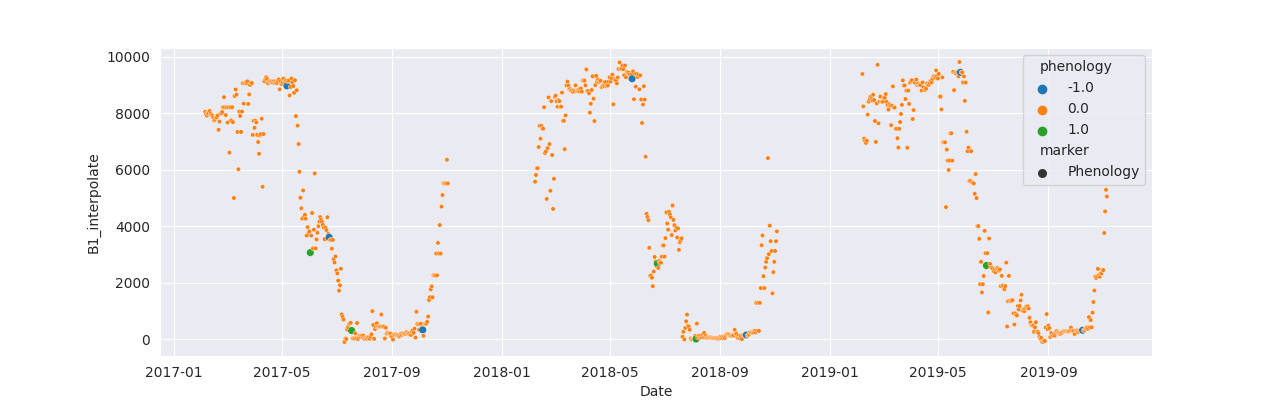

Data behind this chart, as committed beside it:
system:time_start, B1, B1_interpolate
2017-02-05, 8053, 8053
2017-02-06, , 7984
2017-02-07, 7915, 7915
2017-02-08, , 7993
2017-02-09, , 7997
2017-02-10, 8079, 8079
2017-02-11, , 7984
2017-02-12, , 7933
2017-02-13, , 7915
2017-02-14, , 7845
2017-02-15, , 7746
2017-02-16, , 7786
2017-02-17, , 7845
2017-02-18, , 7859
2017-02-19, , 7924
2017-02-20, 7412, 7412
2017-02-21, , 7701
2017-02-22, , 7990
2017-02-23, , 7990
2017-02-24, , 8046
2017-02-25, , 8211
2017-02-26, 8569, 8569
2017-02-27, 8211, 8211
2017-02-28, , 7933
2017-03-01, , 8211
2017-03-02, , 7672
2017-03-03, , 8211
2017-03-04, , 6604
2017-03-05, , 8211
2017-03-06, , 7742
2017-03-07, , 8211
2017-03-08, , 7685
2017-03-09, 4998, 4998
2017-03-10, 8606, 8606
2017-03-11, 8841, 8841
2017-03-12, 8658, 8658
2017-03-13, , 7338
2017-03-14, 6017, 6017
2017-03-15, , 8060
2017-03-16, , 7902
2017-03-17, , 7338
2017-03-18, , 8060
2017-03-19, , 9064
2017-03-20, , 8339
2017-03-21, 9064, 9064
2017-03-22, , 9098
2017-03-23, , 9064
2017-03-24, 9132, 9132
2017-03-25, 8329, 8329
2017-03-26, , 8666
2017-03-27, 9003, 9003
2017-03-28, 9084, 9084
2017-03-29, 9067, 9067
2017-03-30, 7234, 7234
2017-03-31, , 7732
2017-04-01, , 7483
2017-04-02, 7732, 7732
2017-04-03, , 7677
2017-04-04, , 7234
2017-04-05, , 6981
... 944 more rows
